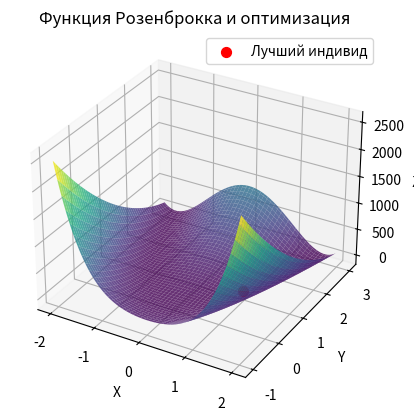

Generate this figure with matplotlib:
import numpy as np
import matplotlib.pyplot as plt
from mpl_toolkits.mplot3d import Axes3D

# Определение функции Розенброкка
def rosenbrock(x, y):
    return (1 - x)**2 + 100 * (y - x**2)**2

# Функция для инициализации популяции
def initialize_population(pop_size, genome_length):
    return np.random.rand(pop_size, genome_length)

# Функция для вычисления пригодности (фитнеса) особей
def fitness(population):
    x = population[:, 0]
    y = population[:, 1]
    return 1 / (rosenbrock(x, y) + 1e-6)

# Функция для выбора родителей на основе рулеточной селекции
def select_parents(population, fitness_values):
    normalized_fitness = fitness_values / np.sum(fitness_values)
    parent_indices = np.random.choice(len(population), size=len(population), p=normalized_fitness)
    return population[parent_indices]

# Функция для скрещивания (кроссовера) родителей
def crossover(parents, crossover_rate=0.7):
    children = np.empty_like(parents)
    for i in range(0, len(parents), 2):
        if np.random.rand() < crossover_rate:
            crossover_point = np.random.randint(1, len(parents[i]))
            children[i] = np.concatenate((parents[i][:crossover_point], parents[i + 1][crossover_point:]))
            children[i + 1] = np.concatenate((parents[i + 1][:crossover_point], parents[i][crossover_point:]))
        else:
            children[i] = parents[i]
            children[i + 1] = parents[i + 1]
    return children

# Функция для мутации
def mutate(children, mutation_rate=0.01):
    mutation_mask = np.random.rand(*children.shape) < mutation_rate
    children[mutation_mask] = np.random.rand(np.sum(mutation_mask))
    return children

# Главная функция генетического алгоритма
def genetic_algorithm(pop_size, genome_length, generations):
    fitness_history = []  # Список для отслеживания лучшей пригодности на каждом поколении
    population = initialize_population(pop_size, genome_length)
    for generation in range(generations):
        fitness_values = fitness(population)
        parents = select_parents(population, fitness_values)
        children = crossover(parents)
        children = mutate(children)
        population = children
        best_fitness = np.max(fitness_values)
        best_individual = population[np.argmax(fitness_values)]
        fitness_history.append(best_fitness)
        print(f"Поколение {generation}: Лучшая пригодность = {best_fitness}, Лучший индивид = {best_individual}")

    # Создание 3D-графика для отображения функции Розенброкка
    x = np.linspace(-2, 2, 100)
    y = np.linspace(-1, 3, 100)
    X, Y = np.meshgrid(x, y)
    Z = rosenbrock(X, Y)

    fig = plt.figure()
    ax = fig.add_subplot(111, projection='3d')
    ax.plot_surface(X, Y, Z, cmap='viridis', alpha=0.8)
    ax.set_xlabel('X')
    ax.set_ylabel('Y')
    ax.set_zlabel('Z')
    ax.set_title('Функция Розенброкка и оптимизация')

    # Добавление точек, представляющих популяцию на графике
    best_x = best_individual[0]
    best_y = best_individual[1]
    best_z = rosenbrock(best_x, best_y)
    ax.scatter(best_x, best_y, best_z, color='red', s=50, label='Лучший индивид')

    plt.legend()
    plt.show()

# Запуск генетического алгоритма
genetic_algorithm(pop_size=100, genome_length=2, generations=100)
